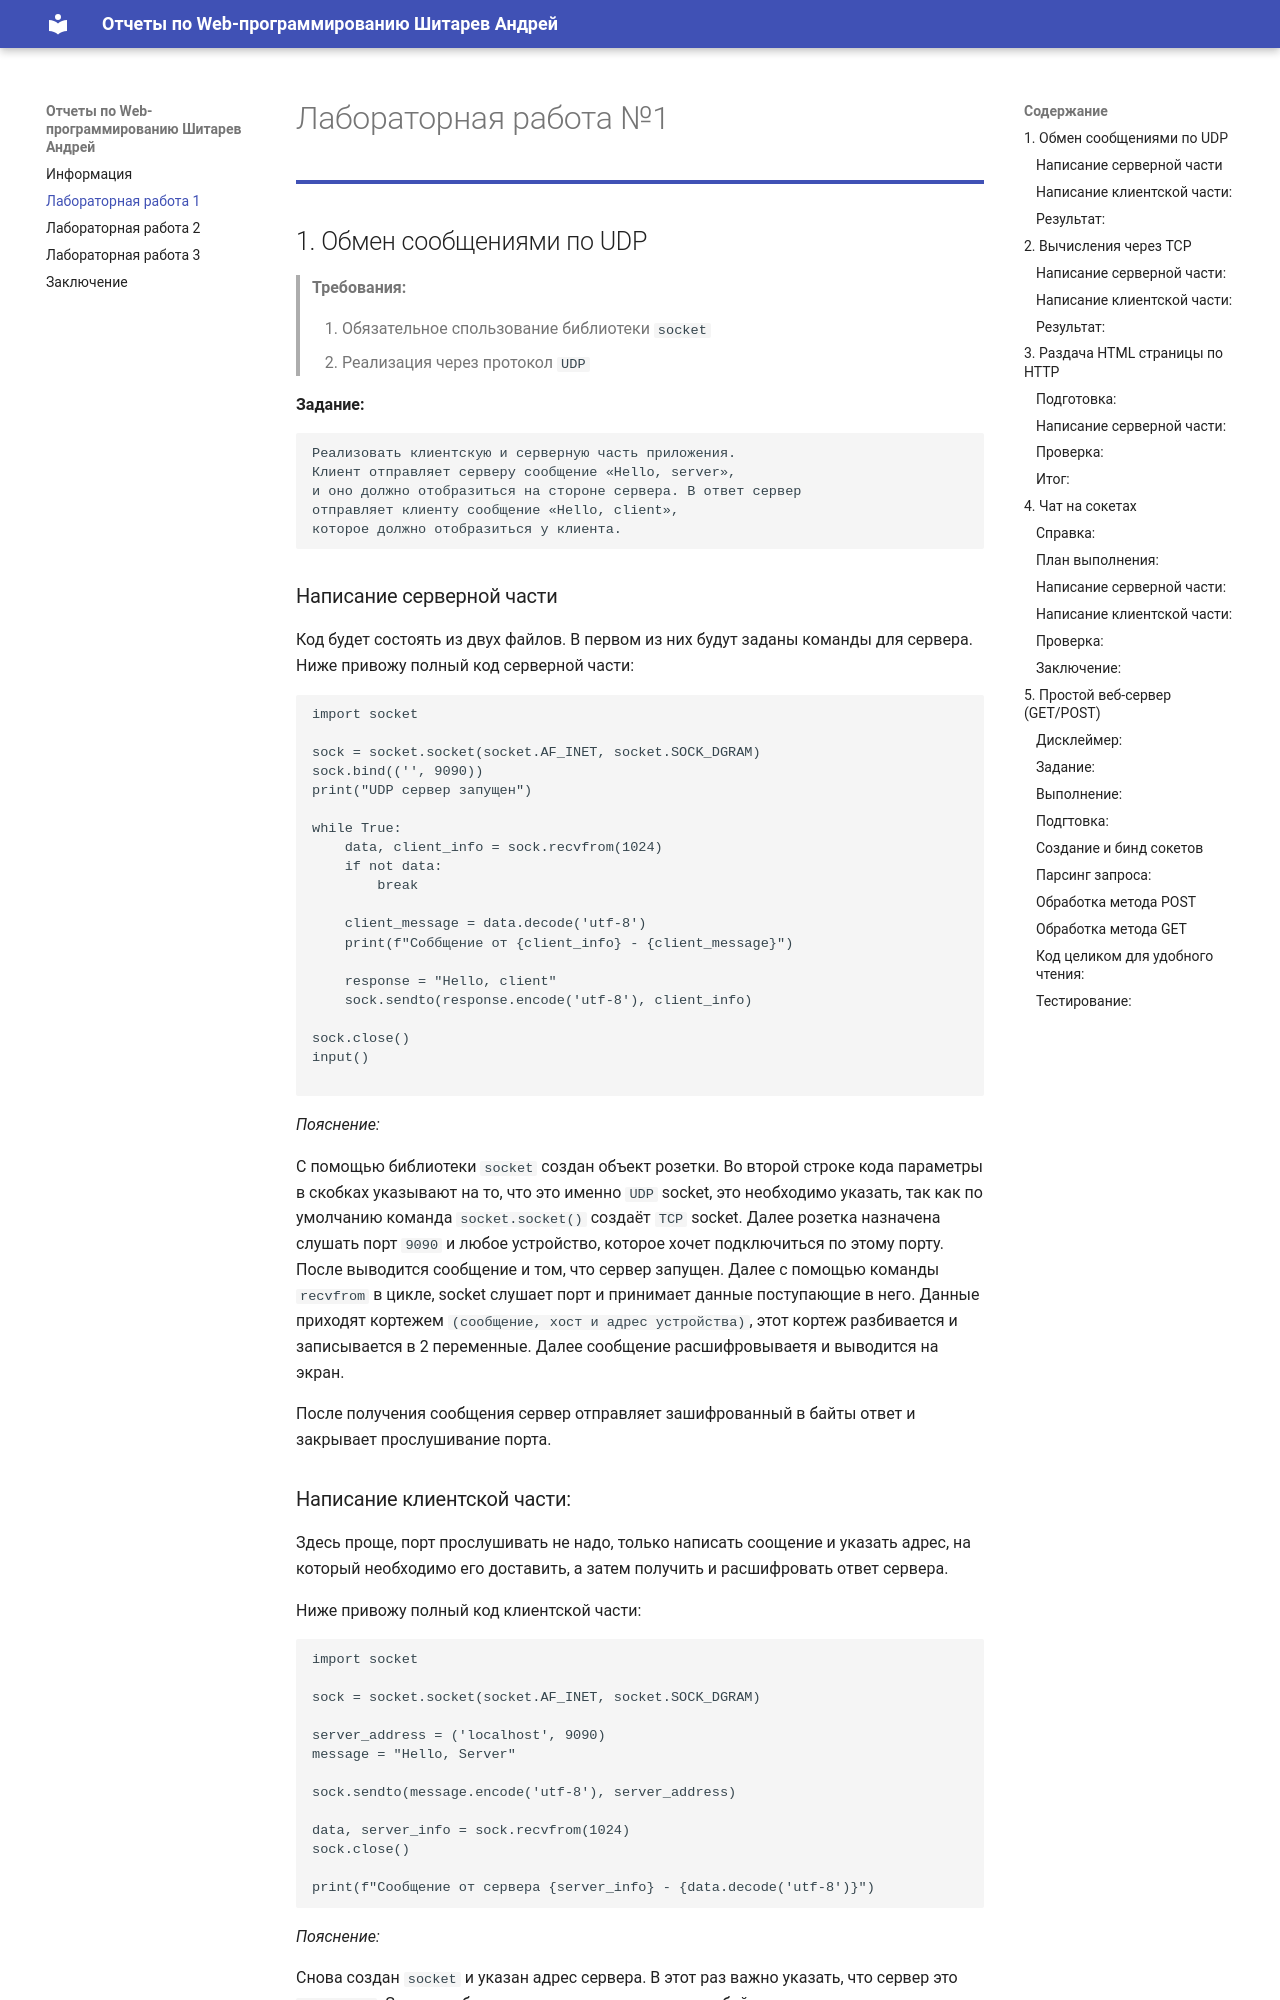

repository: AndreyShitarev/ITMO_ICT_WebDevelopment_2026-2027 · page: Lab1/index.html · generator: mkdocs

# Лабораторная работа №1

---

## 1. Обмен сообщениями по UDP


> **Требования:**

> 1.  Обязательное спользование библиотеки ```socket```
> 2.  Реализация через протокол ```UDP```


 **Задание:**
```
Реализовать клиентскую и серверную часть приложения. 
Клиент отправляет серверу сообщение «Hello, server», 
и оно должно отобразиться на стороне сервера. В ответ сервер 
отправляет клиенту сообщение «Hello, client», 
которое должно отобразиться у клиента.
```
